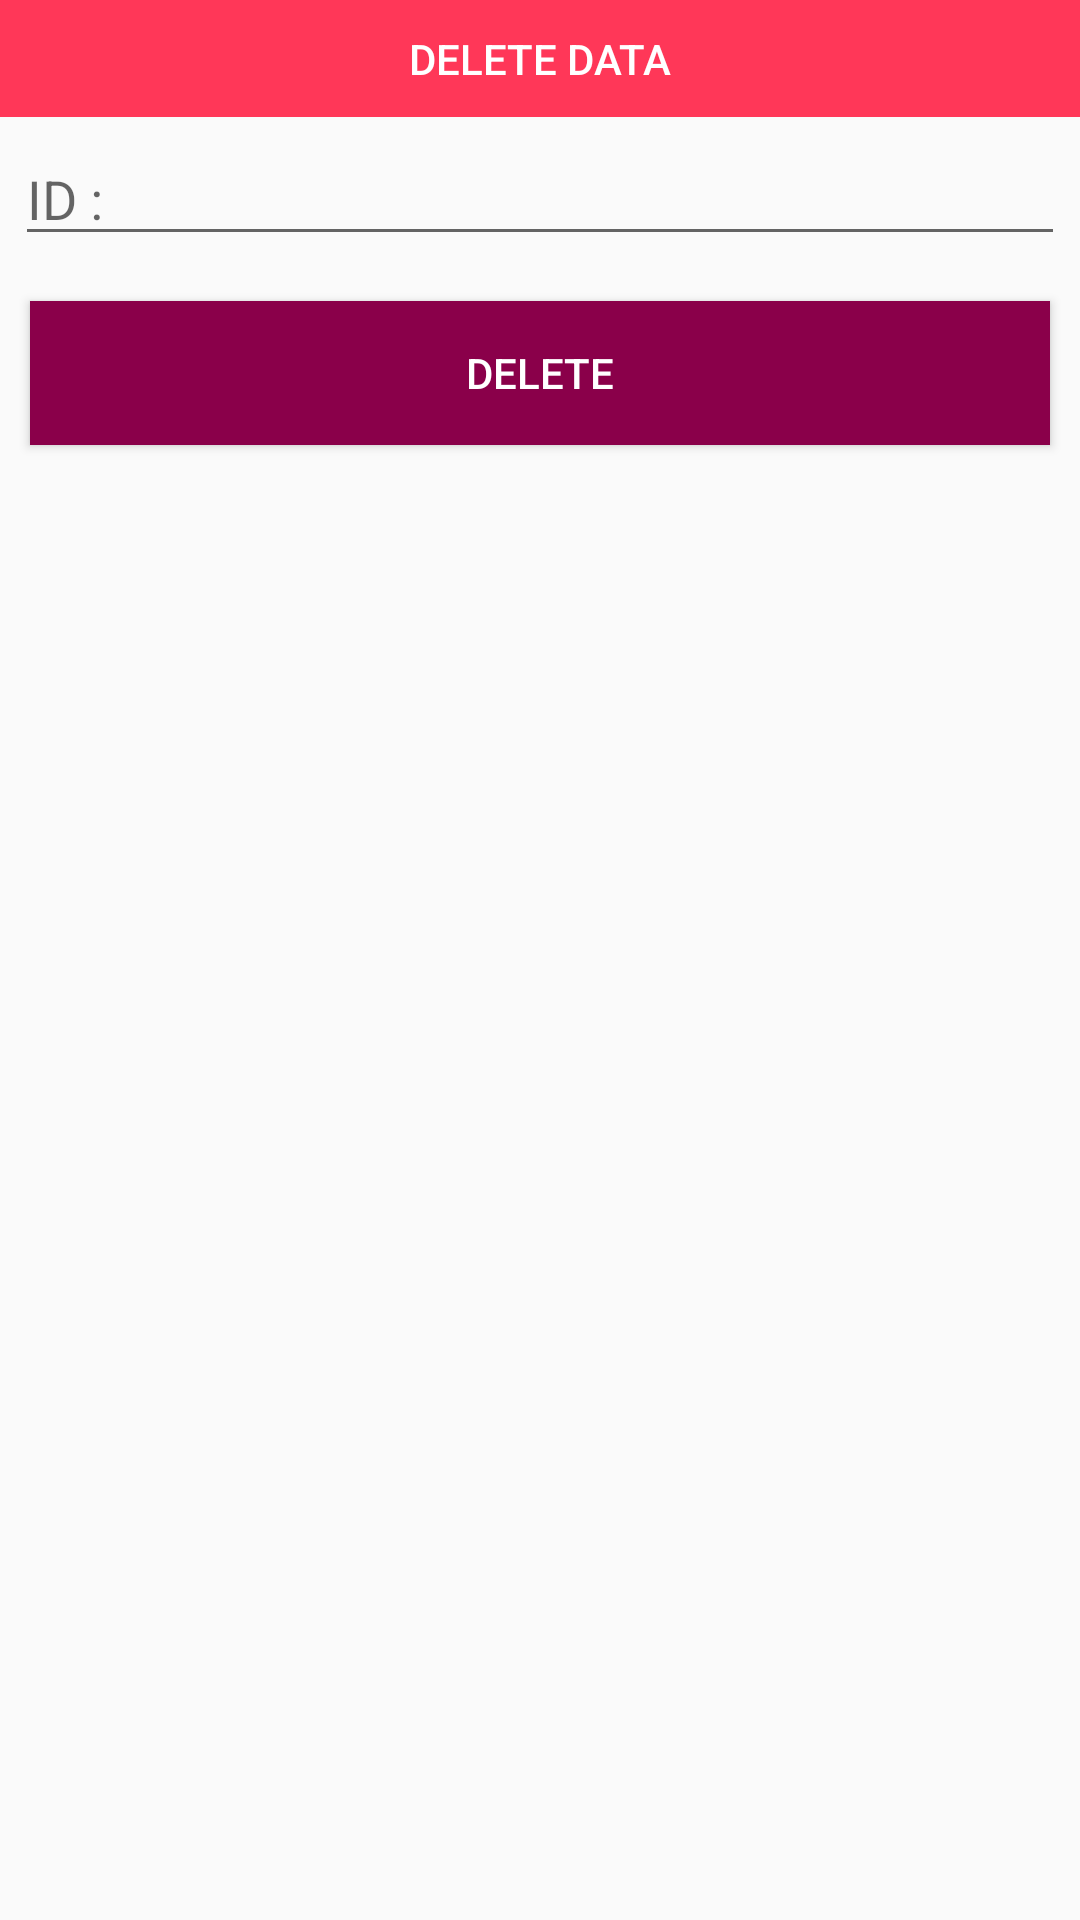

Produce the Android XML layout that renders to this screen, including the resource entries it uses.
<!-- AndroidManifest.xml: application theme MyNewTheme -->
<!-- res/layout/delete_data.xml -->
<?xml version="1.0" encoding="utf-8"?>
<LinearLayout
    xmlns:android="http://schemas.android.com/apk/res/android"
    android:layout_width="match_parent"
    android:orientation="vertical"
    android:layout_height="wrap_content">
    <TextView
        android:text="DELETE DATA"
        android:textColor="?attr/textWhiteColor"
        style="@style/TextAppearance.Compat.Notification.Title"
        android:padding="10dp"
        android:gravity="center"
        android:background="?attr/colorPrimaryDark"
        android:layout_width="match_parent"
        android:layout_height="wrap_content"/>
    <EditText
        android:layout_margin="5dp"
        android:id="@+id/id_input"
        android:hint="ID : "
        android:inputType="number"
        android:layout_width="match_parent"
        android:layout_height="wrap_content"/>
    <Button
        android:layout_margin="10dp"
        android:textColor="?attr/textWhiteColor"
        android:background="?attr/colorButtonNormal"
        android:text="DELETE"
        android:id="@+id/delete_btn"
        android:layout_width="match_parent"
        android:layout_height="wrap_content"/>

</LinearLayout>
<!-- resources referenced by this layout -->
<resources>
  <style name="MyNewTheme" parent="Theme.AppCompat.Light.NoActionBar">
          <item name="colorPrimary">@color/pinkThree</item>
          <item name="colorPrimaryDark">@color/pinkOne</item>
          <item name="tabBackgroundColor">@color/pinkFive</item>
          <item name="toolbarBackgroundColor">@color/pinkFour</item>
          <item name="colorButtonNormal">@color/pinkTwo</item>
          <item name="textTabColor">@color/pinkSix</item>
          <item name="textWhiteColor">@color/myTextLight</item>
      </style>
  <color name="pinkThree">#ff859a</color>
  <color name="pinkOne">#ff3758</color>
  <color name="pinkFive">#ffd3db</color>
  <color name="pinkFour">#ffacba</color>
  <color name="pinkTwo">#8a004a</color>
  <color name="pinkSix">#ff63b7</color>
  <color name="myTextLight">#FFFFFF</color>
</resources>
